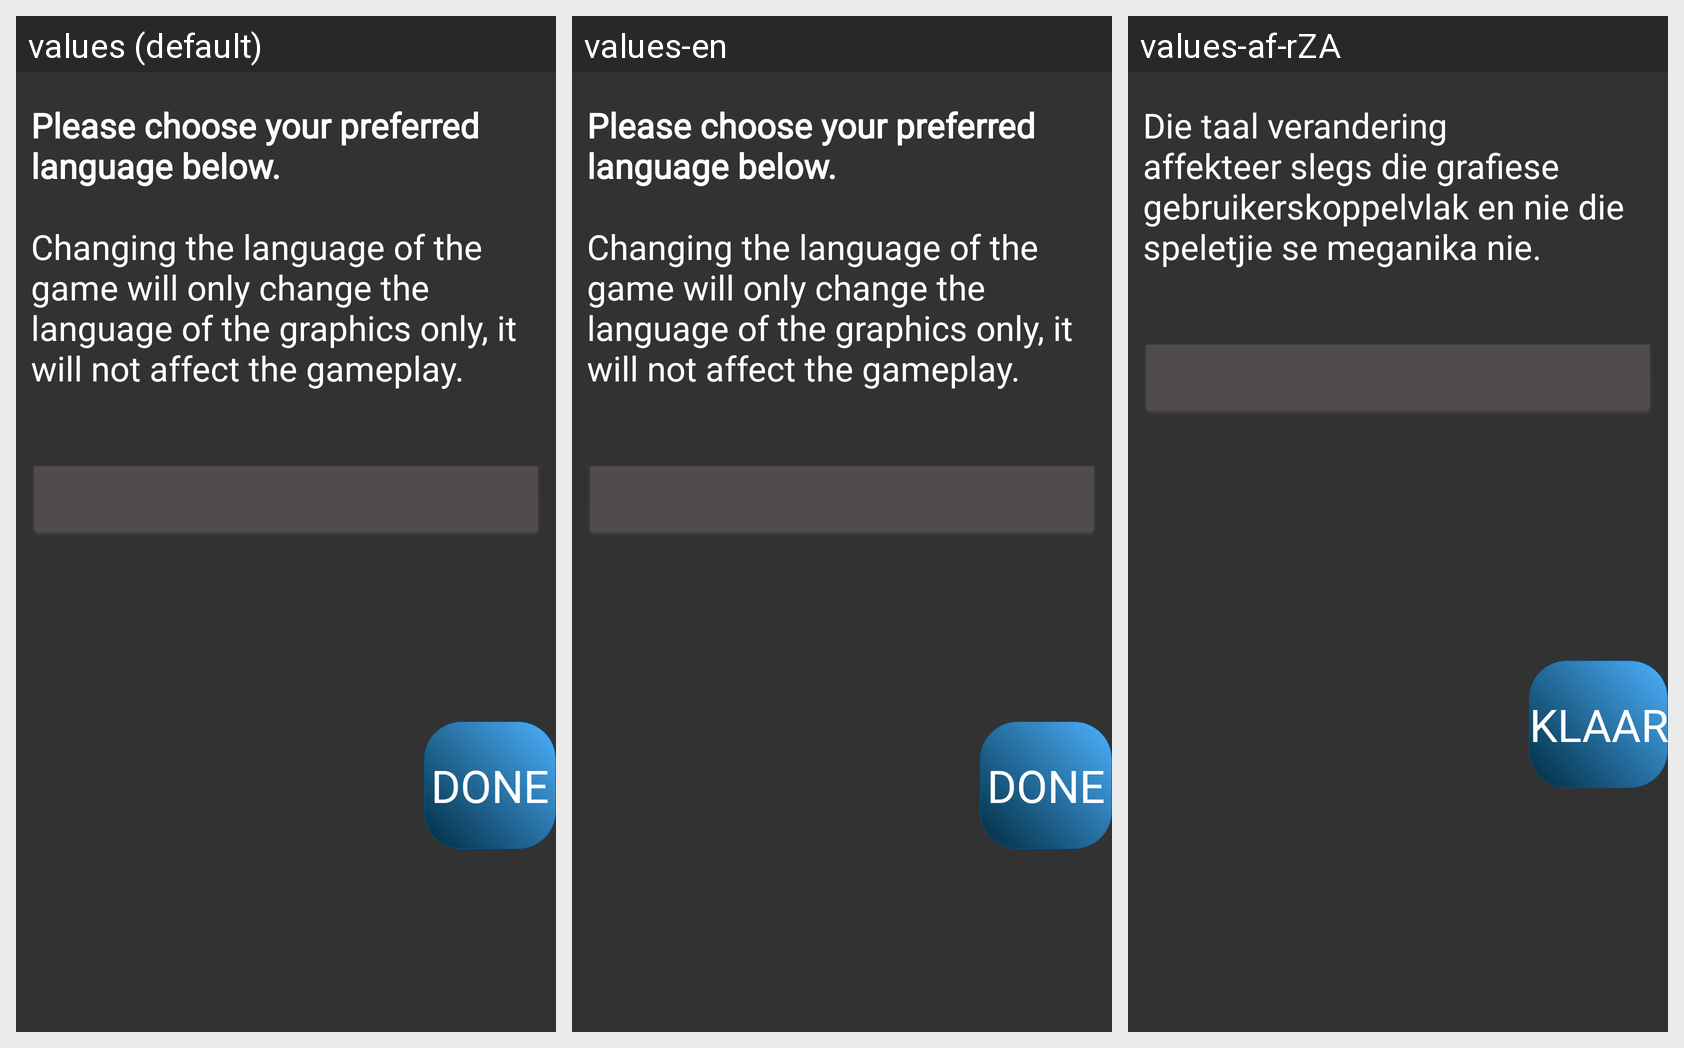

This grid shows one Android layout under several languages. Give, for every string resource on the screen, its name, the default text and each shown locale's text.
Android screen res/layout/activity_language.xml rendered under 3 locales, left to right: values (default), values-en, values-af-rZA. Device: Nexus 5 (rendered at 1080×1920; each locale shown at half size, 540×960, under a caption strip naming it); theme Theme.NameGameT3.
Strings drawn on this screen, with the default value and each locale's value (text and hints the layout hard-codes, and strings that could not be matched under every locale, appear in the picture but are not listed):

done
  values: Done
  values-en: Done
  values-af-rZA: Klaar

languageScreen
  values: Please choose your preferred language below. 
      
      Changing the language of the game will only change the language of the graphics only, it will not affect the gameplay.
  values-en: Please choose your preferred language below. 
      
      Changing the language of the game will only change the language of the graphics only, it will not affect the gameplay.
  values-af-rZA: Die taal verandering affekteer slegs die grafiese gebruikerskoppelvlak en nie die speletjie se meganika nie.
